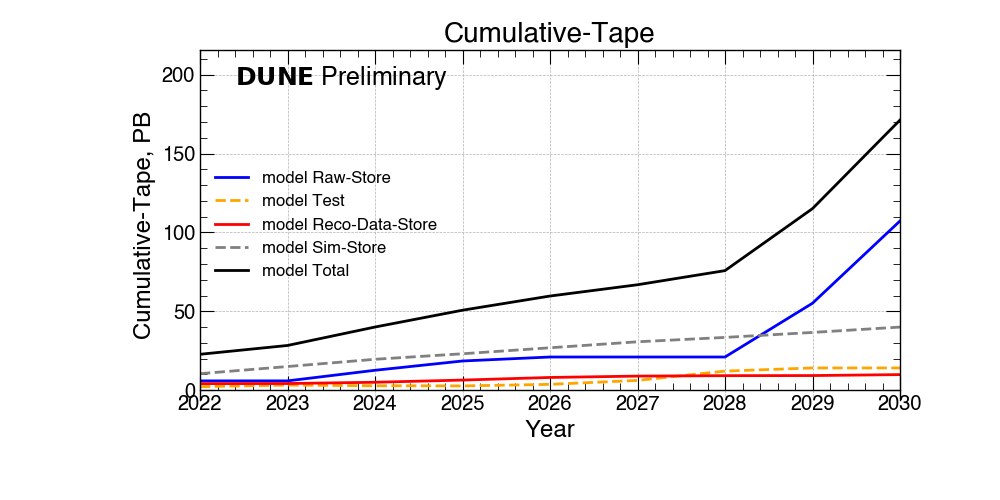

The table this chart was drawn from, first rows:
Cumulative-Tape?, 2022 ?, 2023 ?, 2024 ?, 2025 ?, 2026 ?, 2027 ?, 2028 ?, 2029 ?, 2030
Raw-Store(PB)?, 5.9 ?, 5.9 ?, 12.6 ?, 18.5 ?, 21.0 ?, 21.0 ?, 21.0 ?, 55.1 ?, 107.3
Test(PB)?, 2.2 ?, 3.2 ?, 2.8 ?, 2.7 ?, 3.7 ?, 6.2 ?, 12.1 ?, 14.1 ?, 14.1
Reco-Data-Store(PB)?, 4.2 ?, 4.2 ?, 5.0 ?, 6.4 ?, 8.1 ?, 8.9 ?, 9.2 ?, 9.3 ?, 9.9
Sim-Store(PB)?, 10.5 ?, 15.0 ?, 19.6 ?, 23.1 ?, 26.9 ?, 30.7 ?, 33.5 ?, 36.6 ?, 40.0
Global(PB)?, 0.0 ?, 0.0 ?, 0.0 ?, 0.0 ?, 0.0 ?, 0.0 ?, 0.0 ?, 43.8 ?, 58.8
FNAL(PB)?, 18.7 ?, 23.8 ?, 32.3 ?, 40.1 ?, 47.3 ?, 53.2 ?, 59.2 ?, 57.6 ?, 85.6
CERN(PB)?, 4.1 ?, 4.6 ?, 7.7 ?, 10.6 ?, 12.4 ?, 13.6 ?, 16.6 ?, 13.8 ?, 26.8
Total(PB)?, 22.8 ?, 28.3 ?, 40.0 ?, 50.7 ?, 59.7 ?, 66.8 ?, 75.8 ?, 115.1 ?, 171.
